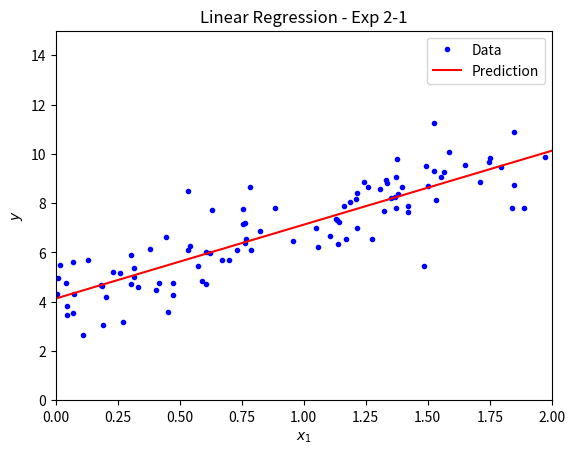

Generate this figure with matplotlib:
import numpy as np
import matplotlib.pyplot as plt

# 生成随机数据: 100个 x∈[0,2], y = 4 + 3x + 噪声
X = 2 * np.random.rand(100, 1)
y = 4 + 3 * X + np.random.randn(100, 1)

# 标准方程求解: θ = (X^T X)^{-1} X^T y
X_b = np.c_[np.ones((100, 1)), X]
theta = np.linalg.inv(X_b.T @ X_b) @ X_b.T @ y
print(f"theta = {theta.ravel()}")

# 预测 x=0, x=2
X_new = np.array([[0], [2]])
X_new_b = np.c_[np.ones((2, 1)), X_new]
y_pred = X_new_b @ theta
print(f"x=0 -> y={y_pred[0, 0]:.4f},  x=2 -> y={y_pred[1, 0]:.4f}")

# 可视化
plt.plot(X, y, "b.", label="Data")
plt.plot(X_new, y_pred, "r-", label="Prediction")
plt.axis([0, 2, 0, 15])
plt.xlabel("$x_1$"); plt.ylabel("$y$")
plt.legend(); plt.title("Linear Regression - Exp 2-1")
plt.show()
